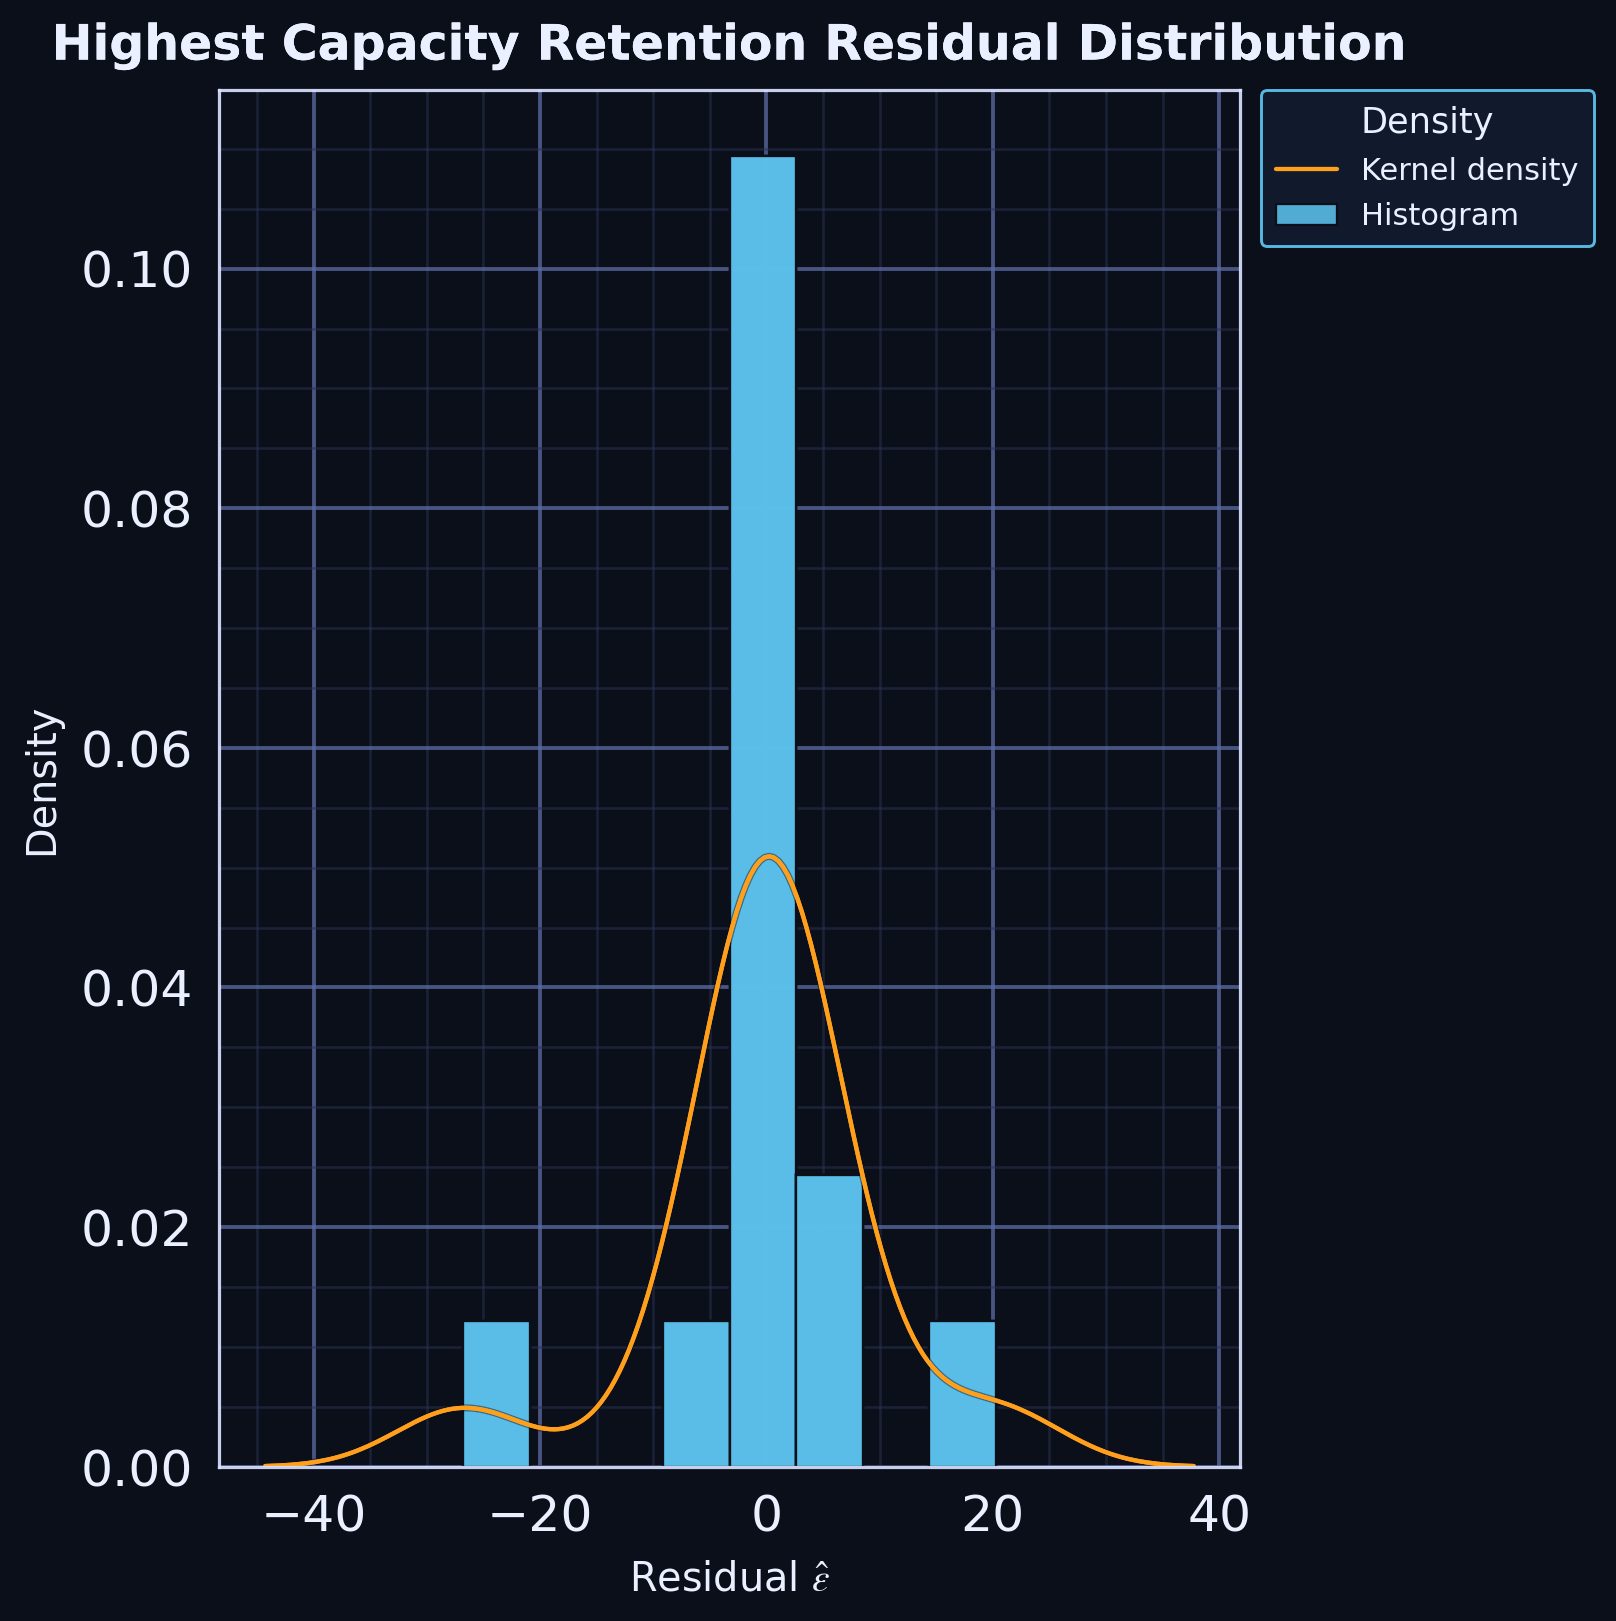

The data file committed next to this chart (first rows):
series, residual, kde_x, kde_density
residual_sample, -26.76, , 
residual_sample, 0.0, , 
residual_sample, 0.0, , 
residual_sample, 20.24, , 
residual_sample, 6.475, , 
residual_sample, 0.575, , 
residual_sample, 0.0, , 
residual_sample, 0.24, , 
residual_sample, -0.6667, , 
residual_sample, 0.0, , 
residual_sample, 0.0, , 
residual_sample, -8.0, , 
residual_sample, 6.04, , 
residual_sample, -2.333, , 
kde, , -26.76, 0.004911
kde, , -26.52, 0.004911
kde, , -26.29, 0.004904
kde, , -26.05, 0.00489
kde, , -25.82, 0.004868
kde, , -25.58, 0.004839
kde, , -25.34, 0.004804
kde, , -25.11, 0.004762
kde, , -24.87, 0.004715
kde, , -24.63, 0.004661
kde, , -24.4, 0.004602
kde, , -24.16, 0.004539
kde, , -23.93, 0.004471
kde, , -23.69, 0.004399
kde, , -23.45, 0.004324
kde, , -23.22, 0.004246
kde, , -22.98, 0.004166
kde, , -22.74, 0.004085
kde, , -22.51, 0.004003
kde, , -22.27, 0.00392
kde, , -22.04, 0.003838
kde, , -21.8, 0.003757
kde, , -21.56, 0.003678
kde, , -21.33, 0.003601
kde, , -21.09, 0.003527
kde, , -20.86, 0.003457
kde, , -20.62, 0.003392
kde, , -20.38, 0.003332
kde, , -20.15, 0.003279
kde, , -19.91, 0.003231
kde, , -19.67, 0.003192
kde, , -19.44, 0.00316
kde, , -19.2, 0.003137
kde, , -18.97, 0.003124
kde, , -18.73, 0.00312
kde, , -18.49, 0.003128
kde, , -18.26, 0.003147
kde, , -18.02, 0.003178
kde, , -17.79, 0.003222
kde, , -17.55, 0.00328
kde, , -17.31, 0.003352
kde, , -17.08, 0.003438
kde, , -16.84, 0.00354
kde, , -16.6, 0.003658
kde, , -16.37, 0.003793
kde, , -16.13, 0.003945
... 154 more rows
